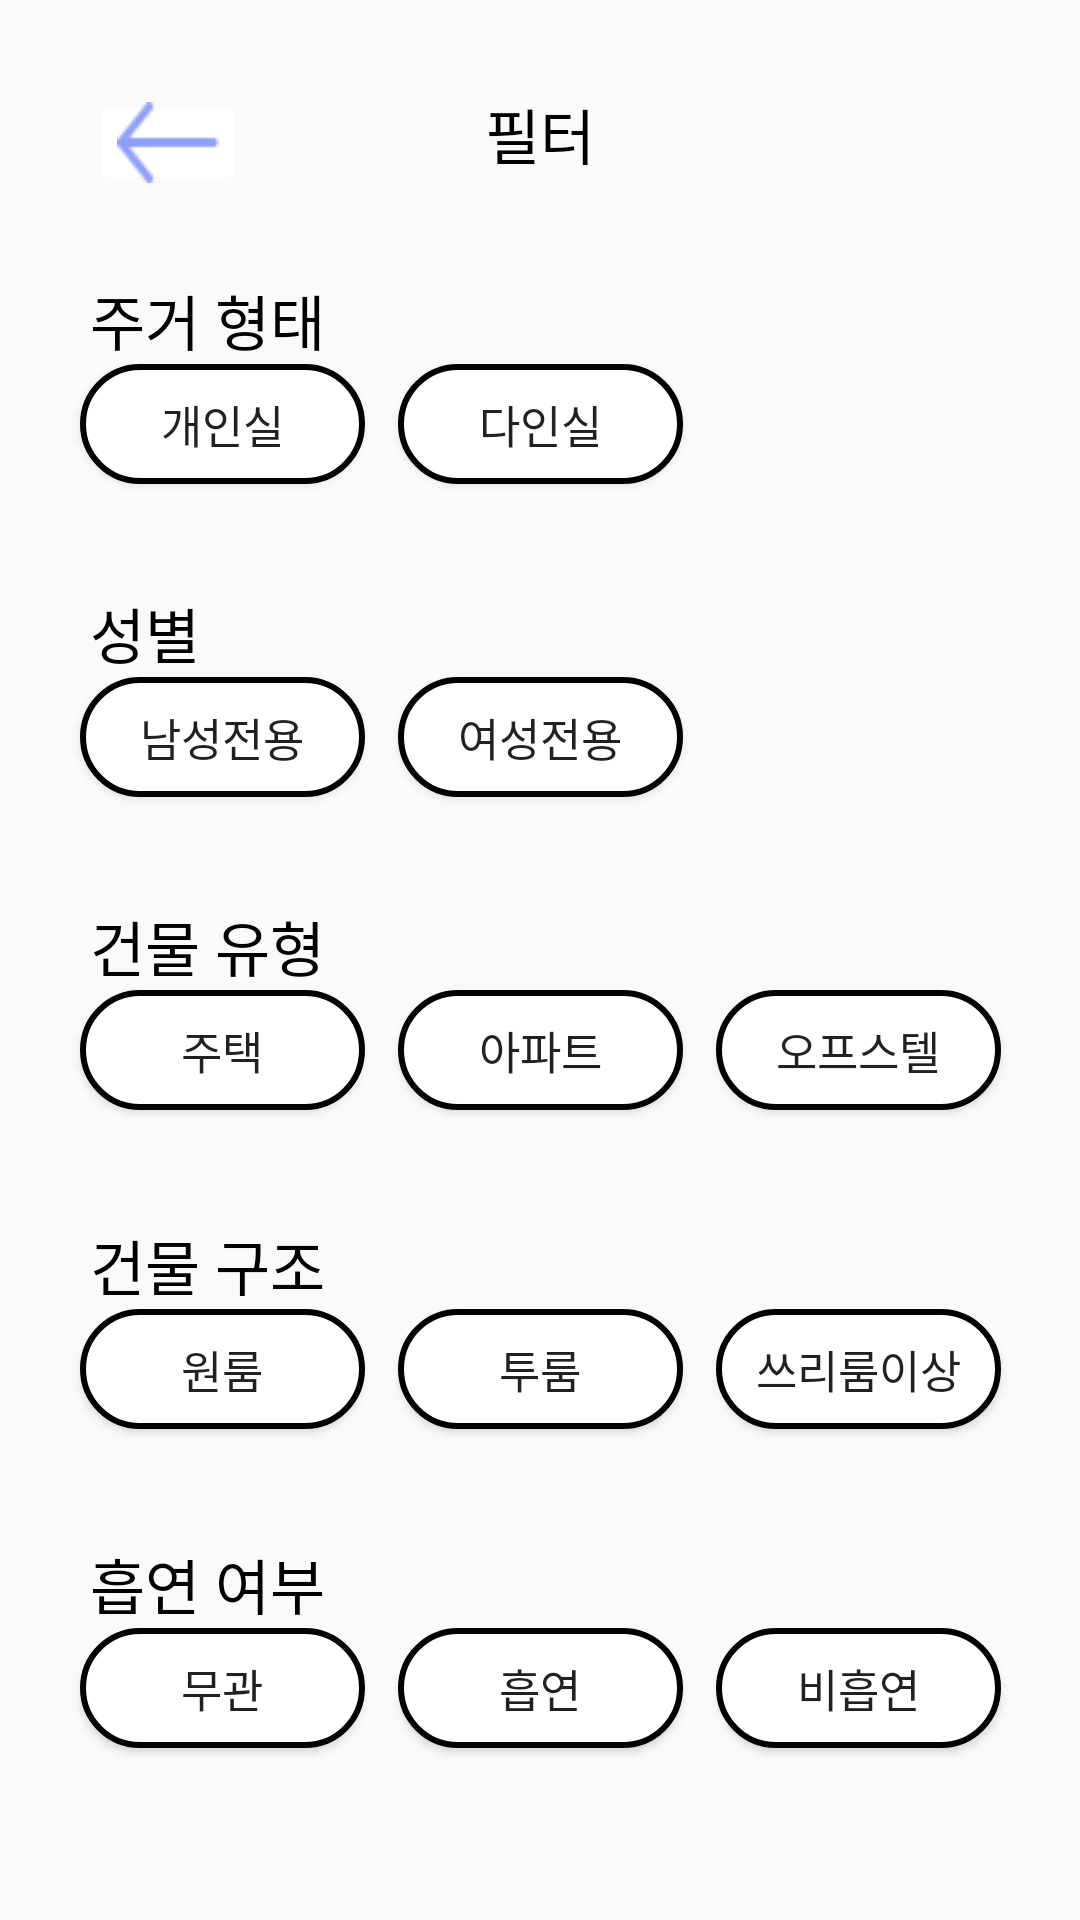

Here is an Android app screen rendered from its layout file. Give the layout XML and the strings, colors and styles it references.
<!-- AndroidManifest.xml: application theme Theme.Register -->
<!-- res/layout/activity_filter.xml -->
<?xml version="1.0" encoding="utf-8"?>
<androidx.constraintlayout.widget.ConstraintLayout xmlns:android="http://schemas.android.com/apk/res/android"
    xmlns:app="http://schemas.android.com/apk/res-auto"
    xmlns:tools="http://schemas.android.com/tools"
    android:layout_width="match_parent"
    android:layout_height="match_parent"
    tools:context=".FindRoom.Filter">


    <TextView
        android:id="@+id/text"
        android:text="필터"
        android:gravity="center"
        android:textStyle="normal"
        android:textSize="20dp"
        android:textColor="#000000"
        android:layout_width="match_parent"
        android:layout_height="27dp"
        android:layout_marginTop="30dp"
        app:layout_constraintStart_toStartOf="parent"
        app:layout_constraintTop_toTopOf="parent"
        />
    <ImageButton
        android:id="@+id/backbutton"
        android:layout_width="52dp"
        android:layout_height="35dp"
        android:layout_marginTop="30dp"
        android:layout_marginLeft="30dp"
        android:src="@drawable/arrow_left"
        android:backgroundTint="@color/white"
        app:layout_constraintStart_toStartOf="parent"
        app:layout_constraintTop_toTopOf="parent"
        />
    <TextView
        android:id="@+id/type"
        android:layout_width="0dp"
        android:layout_height="wrap_content"
        android:layout_marginLeft="30dp"
        android:layout_marginTop="35dp"
        android:text="주거 형태"
        android:textColor="@color/black"
        android:textSize="20dp"
        app:layout_constraintEnd_toEndOf="parent"
        app:layout_constraintStart_toStartOf="parent"
        app:layout_constraintTop_toBottomOf="@id/text" />

    <Button
        android:id="@+id/solo"
        android:layout_width="95dp"
        android:layout_height="40dp"
        android:text="개인실"
        android:textColor="@color/gray"
        android:textSize="15dp"
        app:iconTint="#090808"
        app:layout_constraintEnd_toEndOf="parent"
        app:layout_constraintHorizontal_bias="0.100"
        app:layout_constraintStart_toStartOf="parent"
        app:layout_constraintTop_toBottomOf="@+id/type"
        android:background="@drawable/radius"/>

    <Button
        android:id="@+id/multiebutton"
        android:layout_width="95dp"
        android:layout_height="40dp"
        android:text="다인실"
        android:textColor="@color/gray"
        android:textSize="15dp"
        app:layout_constraintEnd_toEndOf="parent"
        app:layout_constraintHorizontal_bias="0.500"
        app:layout_constraintStart_toStartOf="parent"
        app:layout_constraintTop_toBottomOf="@+id/type"
        android:background="@drawable/radius"/>

    <TextView
        android:id="@+id/sex"
        android:layout_width="0dp"
        android:layout_height="wrap_content"
        android:layout_marginLeft="30dp"
        android:layout_marginTop="35dp"
        android:text="성별"
        android:textColor="@color/black"
        android:textSize="20dp"
        app:layout_constraintEnd_toEndOf="parent"
        app:layout_constraintStart_toStartOf="parent"
        app:layout_constraintTop_toBottomOf="@id/solo" />

    <Button
        android:id="@+id/male"
        android:layout_width="95dp"
        android:layout_height="40dp"
        android:text="남성전용"
        android:textColor="@color/gray"
        android:textSize="15dp"
        app:layout_constraintEnd_toEndOf="parent"
        app:layout_constraintHorizontal_bias="0.100"
        app:layout_constraintStart_toStartOf="parent"
        app:layout_constraintTop_toBottomOf="@+id/sex"
        android:background="@drawable/radius"/>

    <Button
        android:id="@+id/female"
        android:layout_width="95dp"
        android:layout_height="40dp"
        android:text="여성전용"
        android:textColor="@color/gray"
        android:textSize="15dp"
        app:layout_constraintEnd_toEndOf="parent"
        app:layout_constraintHorizontal_bias="0.500"
        app:layout_constraintStart_toStartOf="parent"
        app:layout_constraintTop_toBottomOf="@+id/sex"
        android:background="@drawable/radius"/>
    <TextView
        android:id="@+id/building"
        android:layout_width="0dp"
        android:layout_height="wrap_content"
        android:layout_marginLeft="30dp"
        android:layout_marginTop="35dp"
        android:text="건물 유형"
        android:textColor="@color/black"
        android:textSize="20dp"
        app:layout_constraintEnd_toEndOf="parent"
        app:layout_constraintStart_toStartOf="parent"
        app:layout_constraintTop_toBottomOf="@id/female" />

    <Button
        android:id="@+id/singlehouse"
        android:layout_width="95dp"
        android:layout_height="40dp"
        android:text="주택"
        android:textColor="@color/gray"
        android:textSize="15dp"
        app:layout_constraintEnd_toEndOf="parent"
        app:layout_constraintHorizontal_bias="0.100"
        app:layout_constraintStart_toStartOf="parent"
        app:layout_constraintTop_toBottomOf="@+id/building"
        android:background="@drawable/radius"/>

    <Button
        android:id="@+id/apt"
        android:layout_width="95dp"
        android:layout_height="40dp"
        android:text="아파트"
        android:textColor="@color/gray"
        android:textSize="15dp"
        app:layout_constraintEnd_toEndOf="parent"
        app:layout_constraintHorizontal_bias="0.500"
        app:layout_constraintStart_toStartOf="parent"
        app:layout_constraintTop_toBottomOf="@+id/building"
        android:background="@drawable/radius"/>

    <Button
        android:id="@+id/office"
        android:layout_width="95dp"
        android:layout_height="40dp"
        android:text="오프스텔"
        android:textColor="@color/gray"
        android:textSize="15dp"
        app:layout_constraintEnd_toEndOf="parent"
        app:layout_constraintHorizontal_bias="0.900"
        app:layout_constraintStart_toStartOf="parent"
        app:layout_constraintTop_toBottomOf="@+id/building"
        android:background="@drawable/radius"/>

    <TextView
        android:id="@+id/structure"
        android:layout_width="0dp"
        android:layout_height="wrap_content"
        android:layout_marginLeft="30dp"
        android:layout_marginTop="37dp"
        android:text="건물 구조"
        android:textColor="@color/black"
        android:textSize="20dp"
        app:layout_constraintEnd_toEndOf="parent"
        app:layout_constraintStart_toStartOf="parent"
        app:layout_constraintTop_toBottomOf="@id/office" />

    <Button
        android:id="@+id/oneroom"
        android:layout_width="95dp"
        android:layout_height="40dp"
        android:text="원룸"
        android:textColor="@color/gray"
        android:textSize="15dp"
        app:layout_constraintEnd_toEndOf="parent"
        app:layout_constraintHorizontal_bias="0.100"
        app:layout_constraintStart_toStartOf="parent"
        app:layout_constraintTop_toBottomOf="@+id/structure"
        android:background="@drawable/radius"/>

    <Button
        android:id="@+id/tworoom"
        android:layout_width="95dp"
        android:layout_height="40dp"
        android:text="투룸"
        android:textColor="@color/gray"
        android:textSize="15dp"
        app:layout_constraintEnd_toEndOf="parent"
        app:layout_constraintHorizontal_bias="0.500"
        app:layout_constraintStart_toStartOf="parent"
        app:layout_constraintTop_toBottomOf="@+id/structure"
        android:background="@drawable/radius"/>

    <Button
        android:id="@+id/threeroom"
        android:layout_width="95dp"
        android:layout_height="40dp"
        android:text="쓰리룸이상"
        android:textColor="@color/gray"
        android:textSize="15dp"
        app:layout_constraintEnd_toEndOf="parent"
        app:layout_constraintHorizontal_bias="0.900"
        app:layout_constraintStart_toStartOf="parent"
        app:layout_constraintTop_toBottomOf="@+id/structure"
        android:background="@drawable/radius"/>

    <TextView
        android:id="@+id/smoking"
        android:layout_width="0dp"
        android:layout_height="wrap_content"
        android:layout_marginLeft="30dp"
        android:layout_marginTop="37dp"
        android:text="흡연 여부"
        android:textColor="@color/black"
        android:textSize="20dp"
        app:layout_constraintEnd_toEndOf="parent"
        app:layout_constraintStart_toStartOf="parent"
        app:layout_constraintTop_toBottomOf="@id/threeroom" />

    <Button
        android:id="@+id/irrelevant"
        android:layout_width="95dp"
        android:layout_height="40dp"
        android:text="무관"
        android:textSize="15dp"
        android:textColor="@color/gray"
        app:layout_constraintEnd_toEndOf="parent"
        app:layout_constraintHorizontal_bias="0.100"
        app:layout_constraintStart_toStartOf="parent"
        app:layout_constraintTop_toBottomOf="@+id/smoking"
        android:background="@drawable/radius"/>

    <Button
        android:id="@+id/smoking1"
        android:layout_width="95dp"
        android:layout_height="40dp"
        android:text="흡연"
        android:textColor="@color/gray"
        android:textSize="15dp"
        app:layout_constraintEnd_toEndOf="parent"
        app:layout_constraintHorizontal_bias="0.500"
        app:layout_constraintStart_toStartOf="parent"
        app:layout_constraintTop_toBottomOf="@+id/smoking"
        android:background="@drawable/radius"/>

    <Button
        android:id="@+id/nonsmoking"
        android:layout_width="95dp"
        android:layout_height="40dp"
        android:text="비흡연"
        android:textColor="@color/gray"
        android:textSize="15dp"
        app:layout_constraintEnd_toEndOf="parent"
        app:layout_constraintHorizontal_bias="0.900"
        app:layout_constraintStart_toStartOf="parent"
        app:layout_constraintTop_toBottomOf="@+id/smoking"
        android:background="@drawable/radius"/>


</androidx.constraintlayout.widget.ConstraintLayout>
<!-- resources referenced by this layout -->
<resources>
  <!-- drawable arrow_left: png bitmap (drawable, 195 bytes) -->
  <!-- drawable radius (drawable) -->
  <?xml version="1.0" encoding="utf-8"?>
  <shape xmlns:android="http://schemas.android.com/apk/res/android"
      android:shape="rectangle" android:padding = "10dp">
      <solid android:color="@color/white"></solid>
      <corners
          android:bottomLeftRadius="20dp"
          android:bottomRightRadius="20dp"
          android:topLeftRadius="20dp"
          android:topRightRadius="20dp"></corners>
      <stroke android:width="2dp"
          android:color="@color/gray"></stroke>
  </shape>
  <style name="Theme.Register" parent="Theme.AppCompat.Light">
          <item name="windowNoTitle">true</item>
          
          <item name="colorPrimary">@color/purple_500</item>
          <item name="colorPrimaryVariant">@color/purple_700</item>
          <item name="colorOnPrimary">@color/white</item>
          
          <item name="colorSecondary">@color/teal_200</item>
          <item name="colorSecondaryVariant">@color/teal_700</item>
          <item name="colorOnSecondary">@color/black</item>
          
          <item name="android:statusBarColor">?attr/colorPrimaryVariant</item>
          
      </style>
  <!-- not gathered from this repository: default colours our renderer supplied (Android Studio template values) -->
  <color name="purple_500">#FF6200EE</color>
  <color name="purple_700">#FF3700B3</color>
  <color name="teal_200">#FF03DAC5</color>
  <color name="teal_700">#FF018786</color>
  <color name="black">#FF000000</color>
  <color name="white">#FFFFFFFF</color>
</resources>
